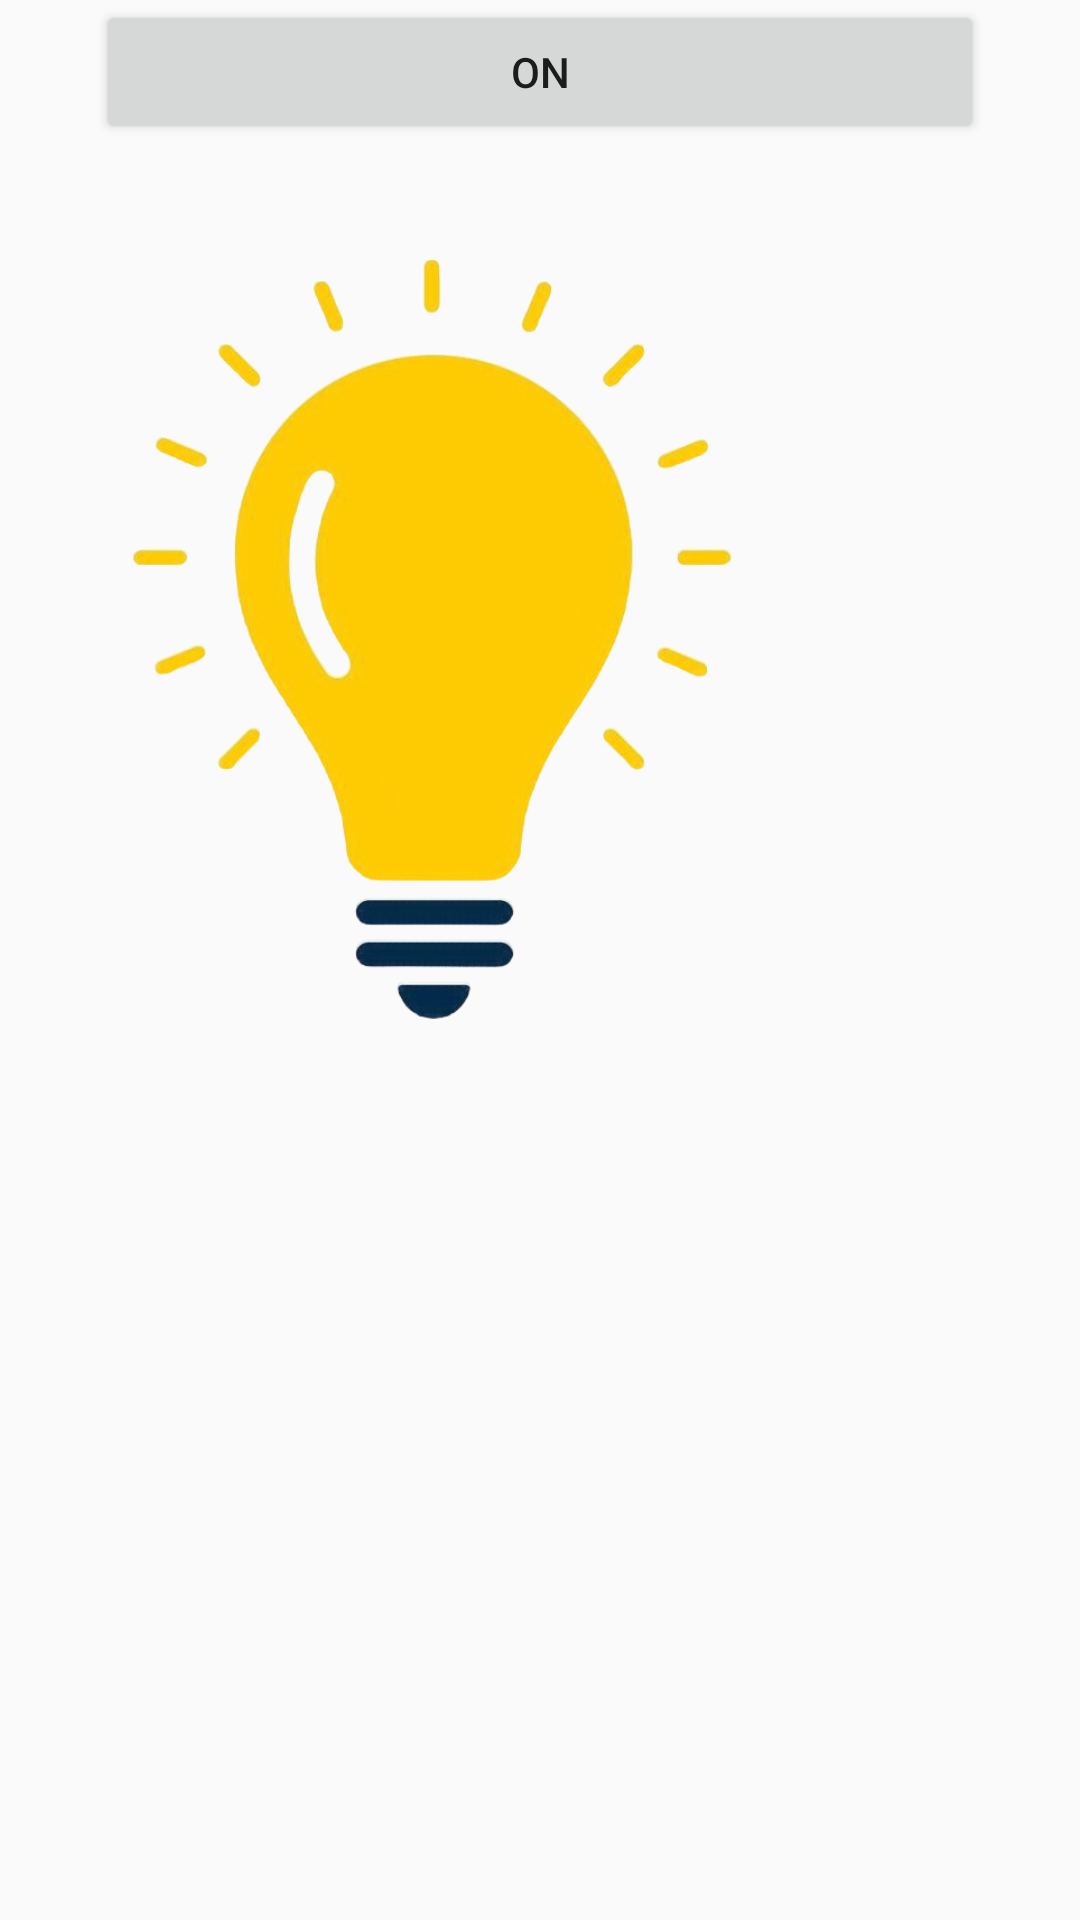

Produce the Android XML layout that renders to this screen, including the resource entries it uses.
<!-- AndroidManifest.xml: application theme Theme.ProjectSerius -->
<!-- res/layout/lamp.xml -->
<?xml version="1.0" encoding="utf-8"?>
<androidx.constraintlayout.widget.ConstraintLayout xmlns:android="http://schemas.android.com/apk/res/android"
    xmlns:app="http://schemas.android.com/apk/res-auto"
    xmlns:tools="http://schemas.android.com/tools"
    android:layout_width="match_parent"
    android:layout_height="match_parent">

    <ImageView
        android:id="@+id/imageView"
        android:layout_width="413dp"
        android:layout_height="427dp"
        android:layout_centerInParent="true"
        app:layout_constraintEnd_toEndOf="parent"
        app:srcCompat="@drawable/lamp1"
        tools:layout_editor_absoluteY="1dp" />

    <Button
        android:id="@+id/button"
        android:layout_width="match_parent"
        android:layout_height="wrap_content"
        android:layout_alignParentBottom="true"
        android:layout_margin="32dp"
        android:text="ON"
        tools:layout_editor_absoluteX="48dp"
        tools:layout_editor_absoluteY="500dp" />
</androidx.constraintlayout.widget.ConstraintLayout>
<!-- resources referenced by this layout -->
<resources>
  <!-- drawable lamp1: png bitmap (drawable, 125450 bytes) -->
  <style name="Theme.ProjectSerius" parent="Base.Theme.ProjectSerius" />
  <style name="Base.Theme.ProjectSerius" parent="Theme.AppCompat.Light.NoActionBar">
          
          
      </style>
</resources>
